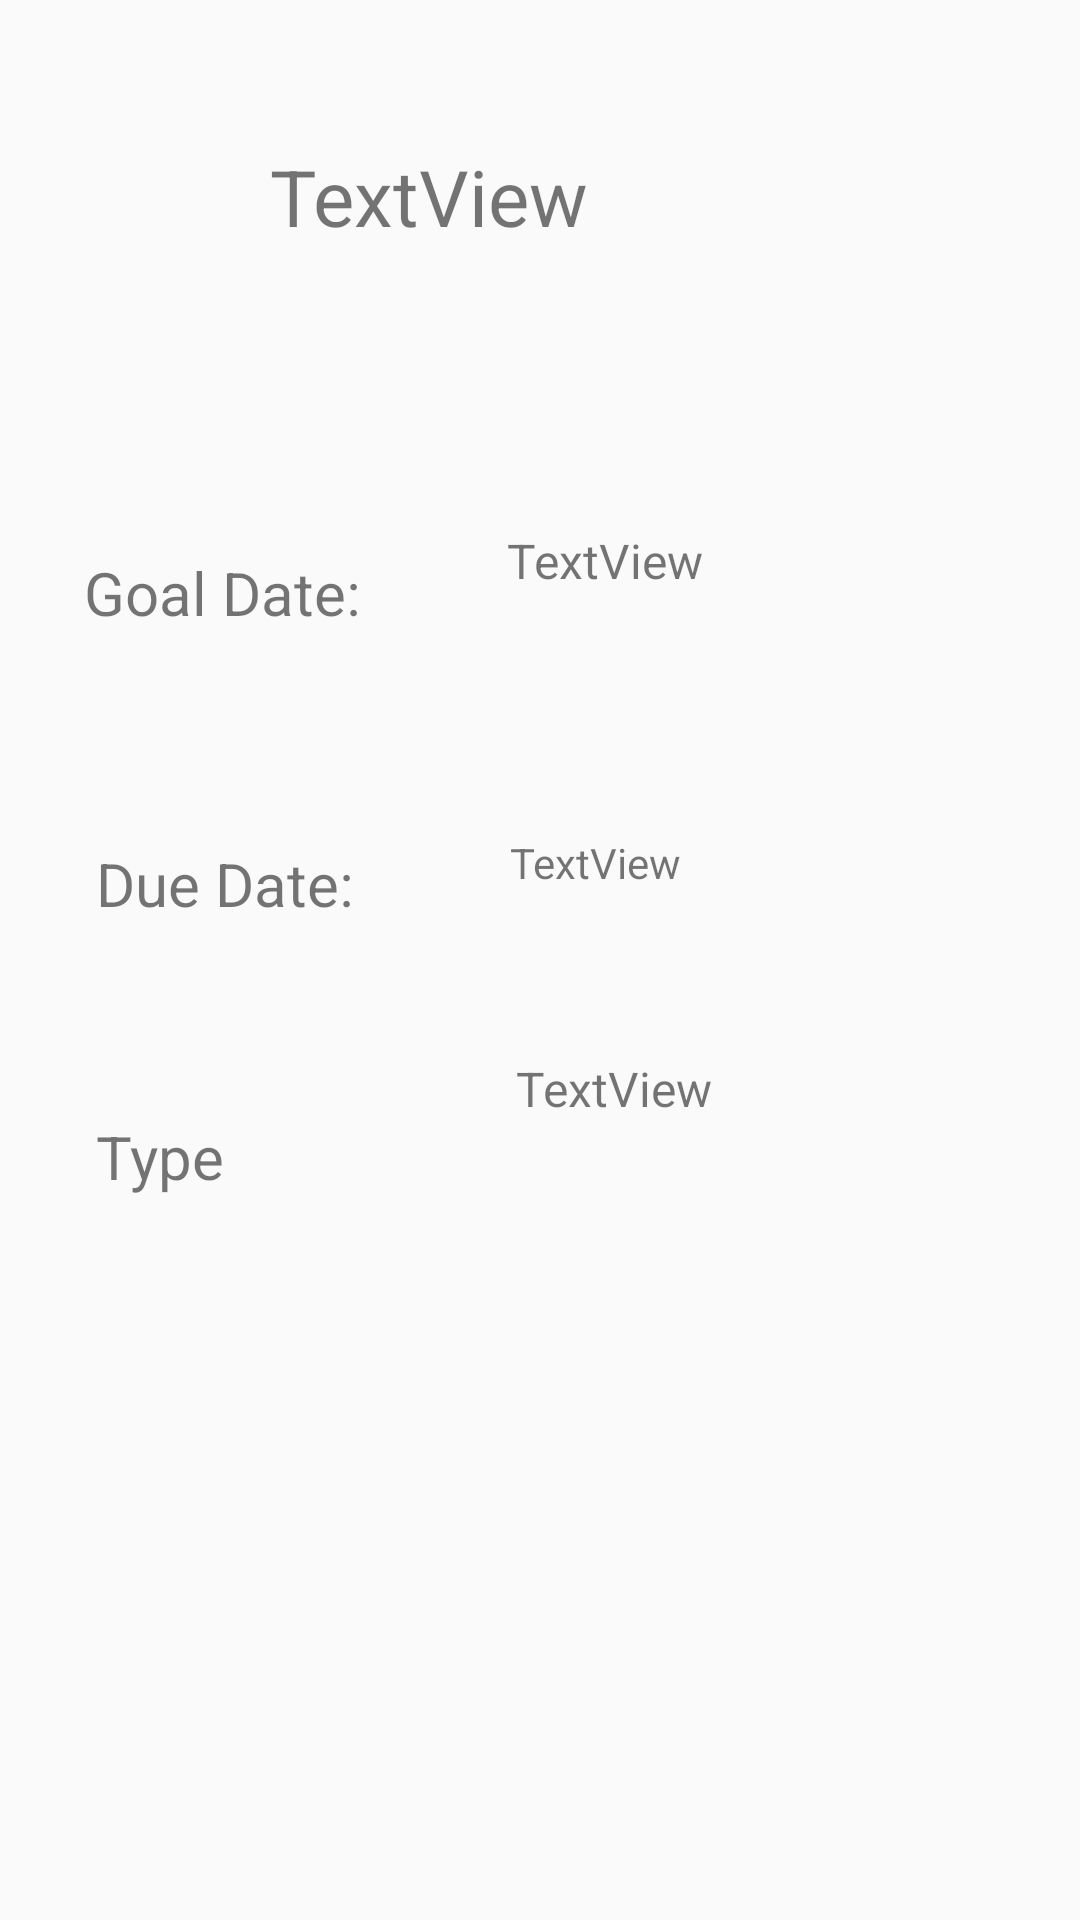

Write the Android layout XML for this screen, with the resource values it uses.
<!-- AndroidManifest.xml: application theme AppTheme -->
<!-- res/layout/detailed_assessment.xml -->
<?xml version="1.0" encoding="utf-8"?>
<android.support.design.widget.CoordinatorLayout
    xmlns:android="http://schemas.android.com/apk/res/android"
    xmlns:app="http://schemas.android.com/apk/res-auto"
    android:layout_width="match_parent"
    android:layout_height="match_parent"
    android:id="@+id/relativeLayout">


    <android.support.v4.widget.NestedScrollView
        android:layout_width="match_parent"
        android:layout_height="wrap_content"
        android:fillViewport="true">

    <android.support.constraint.ConstraintLayout
        android:layout_width="match_parent"
        android:layout_height="wrap_content"
        android:focusableInTouchMode="true">

        <TextView
            android:id="@+id/assessmentTitle"
            android:layout_width="209dp"
            android:layout_height="64dp"
            android:layout_marginStart="76dp"
            android:layout_marginTop="48dp"
            android:layout_marginEnd="8dp"
            android:text="TextView"
            android:textSize="26sp"
            app:layout_constraintEnd_toEndOf="parent"
            app:layout_constraintHorizontal_bias="0.211"
            app:layout_constraintStart_toStartOf="parent"
            app:layout_constraintTop_toTopOf="parent" />

    <TextView
        android:id="@+id/textView11"
        android:layout_width="115dp"
        android:layout_height="49dp"
        android:layout_marginStart="28dp"
        android:layout_marginTop="72dp"
        android:text="Goal Date:"
        android:textSize="20sp"
        app:layout_constraintStart_toStartOf="parent"
        app:layout_constraintTop_toBottomOf="@+id/assessmentTitle" />

    <TextView
        android:id="@+id/textView12"
        android:layout_width="wrap_content"
        android:layout_height="wrap_content"
        android:layout_marginStart="32dp"
        android:layout_marginTop="48dp"
        android:text="Due Date:"
        android:textSize="20sp"
        app:layout_constraintStart_toStartOf="parent"
        app:layout_constraintTop_toBottomOf="@+id/textView11" />

        <TextView
            android:id="@+id/goalDate"
            android:layout_width="91dp"
            android:layout_height="46dp"
            android:layout_marginTop="176dp"
            android:layout_marginEnd="100dp"
            android:text="TextView"
            android:textSize="16sp"
            app:layout_constraintEnd_toEndOf="parent"
            app:layout_constraintTop_toTopOf="parent" />

        <TextView
            android:id="@+id/dueDate"
            android:layout_width="98dp"
            android:layout_height="38dp"
            android:layout_marginTop="56dp"
            android:layout_marginEnd="92dp"
            android:text="TextView"
            app:layout_constraintEnd_toEndOf="parent"
            app:layout_constraintTop_toBottomOf="@+id/goalDate" />

    <TextView
        android:id="@+id/textView10"
        android:layout_width="87dp"
        android:layout_height="30dp"
        android:layout_marginStart="32dp"
        android:layout_marginTop="64dp"
        android:text="Type"
        android:textSize="20sp"
        app:layout_constraintStart_toStartOf="parent"
        app:layout_constraintTop_toBottomOf="@+id/textView12" />

        <TextView
            android:id="@+id/type"
            android:layout_width="153dp"
            android:layout_height="49dp"
            android:layout_marginStart="8dp"
            android:layout_marginTop="36dp"
            android:layout_marginEnd="8dp"
            android:text="TextView"
            android:textSize="16sp"
            app:layout_constraintEnd_toEndOf="parent"
            app:layout_constraintHorizontal_bias="0.626"
            app:layout_constraintStart_toEndOf="@+id/textView10"
            app:layout_constraintTop_toBottomOf="@+id/dueDate" />


        <ToggleButton
            android:id="@+id/dueDate_notification"
            style="@style/toggleButton"
            android:layout_width="53dp"
            android:layout_height="54dp"
            android:layout_marginStart="8dp"
            android:layout_marginTop="32dp"
            android:layout_marginEnd="8dp"
            app:layout_constraintEnd_toEndOf="parent"
            app:layout_constraintHorizontal_bias="0.521"
            app:layout_constraintStart_toEndOf="@+id/dueDate"
            app:layout_constraintTop_toBottomOf="@+id/goalDate_notification"
            android:background="@drawable/ic_toggle_bg"/>

        <ToggleButton
            android:id="@+id/goalDate_notification"
            style="@style/toggleButton"
            android:layout_width="48dp"
            android:layout_height="51dp"
            android:layout_marginTop="176dp"
            android:layout_marginEnd="24dp"
            app:layout_constraintEnd_toEndOf="parent"
            app:layout_constraintTop_toTopOf="parent"
            android:background="@drawable/ic_toggle_bg"/>


    </android.support.constraint.ConstraintLayout>

    </android.support.v4.widget.NestedScrollView>

</android.support.design.widget.CoordinatorLayout>
<!-- resources referenced by this layout -->
<resources>
  <style name="toggleButton" parent="android:Theme.Black">
          <item name="android:buttonStyleToggle">@style/Widget.Button.Toggle</item>
          <item name="android:textOn" />
          <item name="android:textOff" />
      </style>
  <style name="AppTheme" parent="Theme.AppCompat.Light.DarkActionBar">
          
          <item name="colorPrimary">@color/colorPrimary</item>
          <item name="colorPrimaryDark">@color/colorPrimaryDark</item>
          <item name="colorAccent">@color/colorAccent</item>
      </style>
  <style name="Widget.Button.Toggle" parent="android:Widget">
          <item name="android:background">@drawable/ic_toggle_bg</item>
          <item name="android:disabledAlpha">?android:attr/disabledAlpha</item>
      </style>
  <color name="colorPrimary">#00395F</color>
  <color name="colorPrimaryDark">#00574B</color>
  <color name="colorAccent">#D81B60</color>
</resources>
